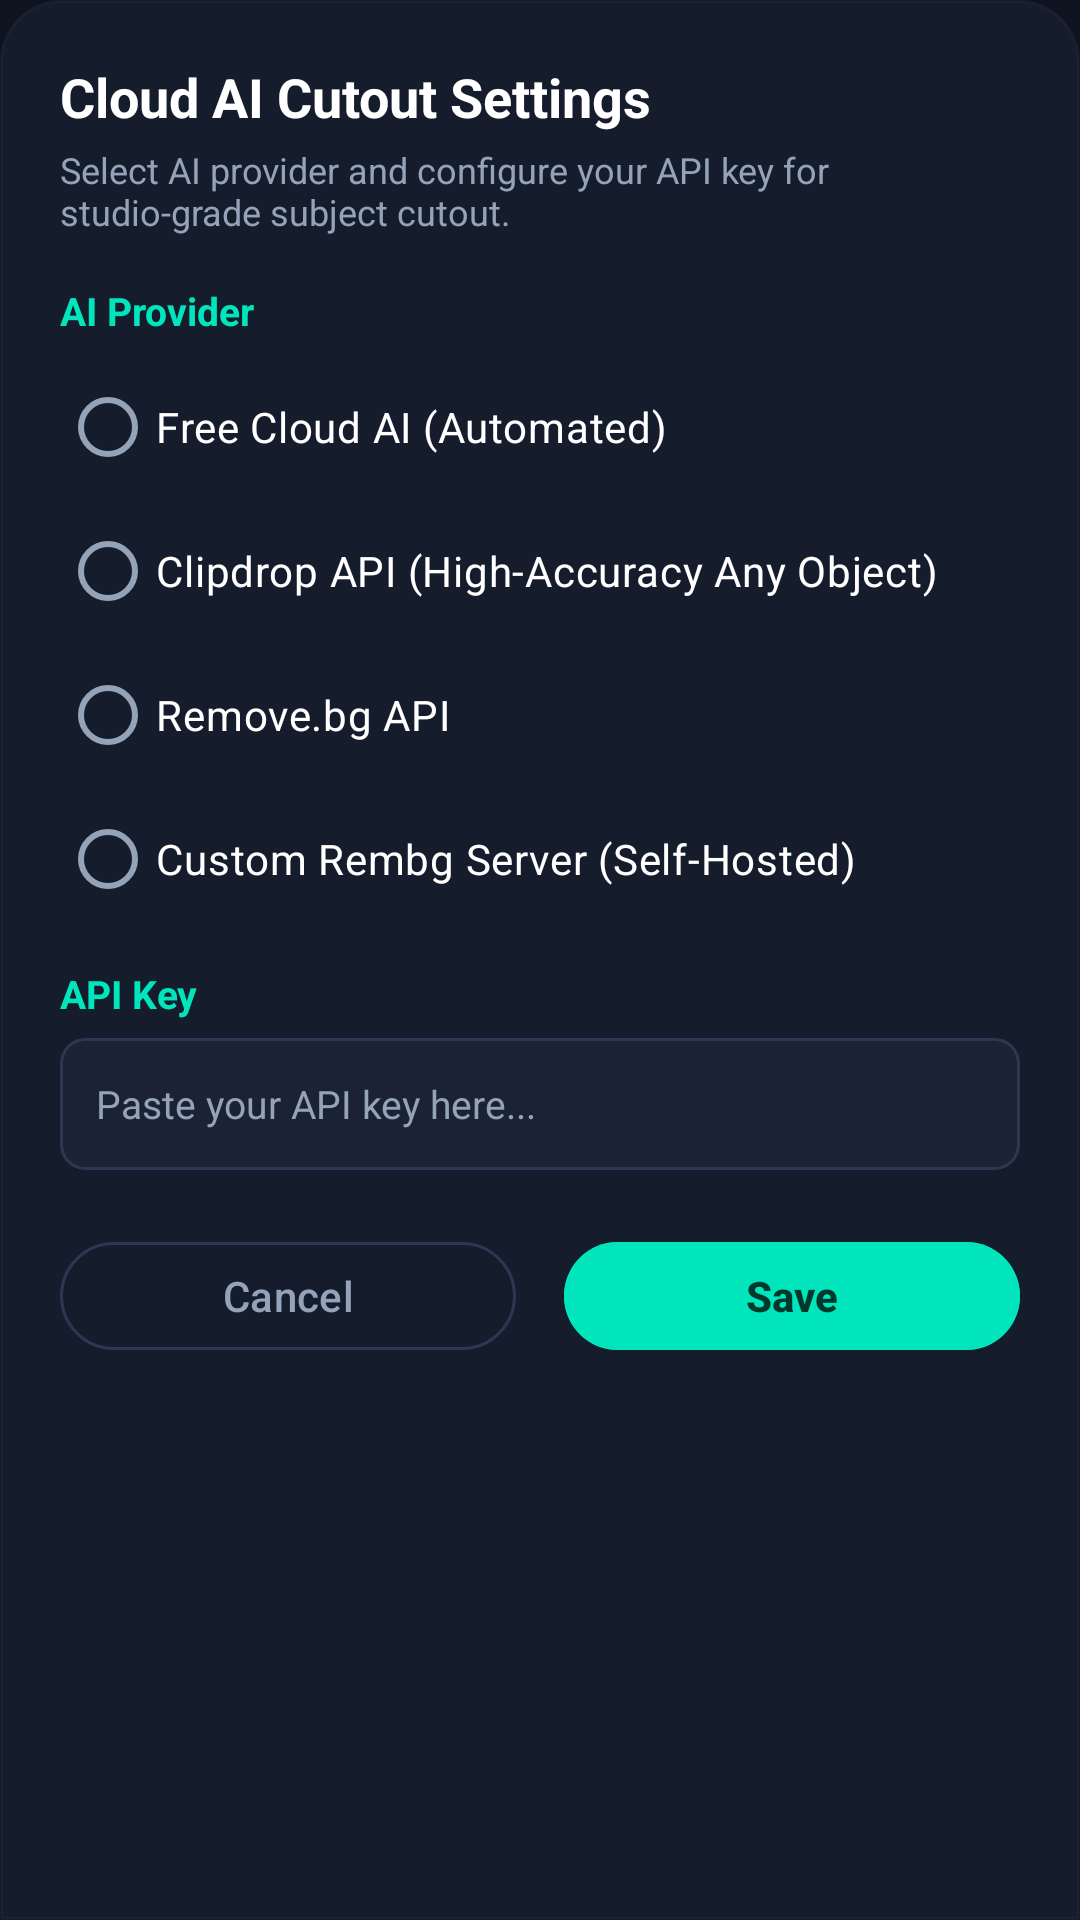

Layout XML and referenced resources for this Android screen:
<!-- AndroidManifest.xml: application theme Theme.PixelEditor -->
<!-- res/layout/dialog_bg_remover_settings.xml -->
<?xml version="1.0" encoding="utf-8"?>
<LinearLayout xmlns:android="http://schemas.android.com/apk/res/android"
    xmlns:app="http://schemas.android.com/apk/res-auto"
    android:layout_width="match_parent"
    android:layout_height="wrap_content"
    android:background="@drawable/bg_panel_floating_top_rounded"
    android:orientation="vertical"
    android:padding="20dp">

    <TextView
        android:layout_width="wrap_content"
        android:layout_height="wrap_content"
        android:text="Cloud AI Cutout Settings"
        android:textColor="@color/pe_text_primary"
        android:textSize="18sp"
        android:textStyle="bold" />

    <TextView
        android:layout_width="wrap_content"
        android:layout_height="wrap_content"
        android:layout_marginTop="4dp"
        android:text="Select AI provider and configure your API key for studio-grade subject cutout."
        android:textColor="@color/pe_text_secondary"
        android:textSize="12sp" />

    
    <TextView
        android:layout_width="wrap_content"
        android:layout_height="wrap_content"
        android:layout_marginTop="16dp"
        android:text="AI Provider"
        android:textColor="@color/pe_accent_mint"
        android:textSize="13sp"
        android:textStyle="bold" />

    <RadioGroup
        android:id="@+id/rgBgProviders"
        android:layout_width="match_parent"
        android:layout_height="wrap_content"
        android:layout_marginTop="6dp">

        <RadioButton
            android:id="@+id/rbProviderFreeAi"
            android:layout_width="match_parent"
            android:layout_height="wrap_content"
            android:text="Free Cloud AI (Automated)"
            android:textColor="@color/pe_text_primary"
            android:buttonTint="@color/pe_accent_mint" />

        <RadioButton
            android:id="@+id/rbProviderClipdrop"
            android:layout_width="match_parent"
            android:layout_height="wrap_content"
            android:text="Clipdrop API (High-Accuracy Any Object)"
            android:textColor="@color/pe_text_primary"
            android:buttonTint="@color/pe_accent_mint" />

        <RadioButton
            android:id="@+id/rbProviderRemoveBg"
            android:layout_width="match_parent"
            android:layout_height="wrap_content"
            android:text="Remove.bg API"
            android:textColor="@color/pe_text_primary"
            android:buttonTint="@color/pe_accent_mint" />

        <RadioButton
            android:id="@+id/rbProviderCustom"
            android:layout_width="match_parent"
            android:layout_height="wrap_content"
            android:text="Custom Rembg Server (Self-Hosted)"
            android:textColor="@color/pe_text_primary"
            android:buttonTint="@color/pe_accent_mint" />
    </RadioGroup>

    
    <LinearLayout
        android:id="@+id/layoutApiKeyInput"
        android:layout_width="match_parent"
        android:layout_height="wrap_content"
        android:layout_marginTop="12dp"
        android:orientation="vertical">

        <TextView
            android:layout_width="wrap_content"
            android:layout_height="wrap_content"
            android:text="API Key"
            android:textColor="@color/pe_accent_mint"
            android:textSize="13sp"
            android:textStyle="bold" />

        <EditText
            android:id="@+id/etBgApiKey"
            android:layout_width="match_parent"
            android:layout_height="44dp"
            android:layout_marginTop="6dp"
            android:background="@drawable/bg_input_box"
            android:hint="Paste your API key here..."
            android:inputType="textPassword"
            android:paddingStart="12dp"
            android:paddingEnd="12dp"
            android:textColor="@color/pe_text_primary"
            android:textColorHint="@color/pe_text_secondary"
            android:textSize="13sp" />
    </LinearLayout>

    
    <LinearLayout
        android:id="@+id/layoutCustomUrlInput"
        android:layout_width="match_parent"
        android:layout_height="wrap_content"
        android:layout_marginTop="12dp"
        android:orientation="vertical"
        android:visibility="gone">

        <TextView
            android:layout_width="wrap_content"
            android:layout_height="wrap_content"
            android:text="Server URL"
            android:textColor="@color/pe_accent_mint"
            android:textSize="13sp"
            android:textStyle="bold" />

        <EditText
            android:id="@+id/etBgCustomUrl"
            android:layout_width="match_parent"
            android:layout_height="44dp"
            android:layout_marginTop="6dp"
            android:background="@drawable/bg_input_box"
            android:hint="http://192.168.1.100:7000/api/remove"
            android:inputType="textUri"
            android:paddingStart="12dp"
            android:paddingEnd="12dp"
            android:textColor="@color/pe_text_primary"
            android:textColorHint="@color/pe_text_secondary"
            android:textSize="13sp" />
    </LinearLayout>

    
    <LinearLayout
        android:layout_width="match_parent"
        android:layout_height="44dp"
        android:layout_marginTop="20dp"
        android:orientation="horizontal">

        <com.google.android.material.button.MaterialButton
            android:id="@+id/btnCancelSettings"
            style="@style/Widget.Material3.Button.OutlinedButton"
            android:layout_width="0dp"
            android:layout_height="match_parent"
            android:layout_marginEnd="8dp"
            android:layout_weight="1"
            android:text="Cancel"
            android:textColor="@color/pe_text_secondary"
            app:strokeColor="#2C3852" />

        <com.google.android.material.button.MaterialButton
            android:id="@+id/btnSaveSettings"
            android:layout_width="0dp"
            android:layout_height="match_parent"
            android:layout_marginStart="8dp"
            android:layout_weight="1"
            android:backgroundTint="@color/pe_accent_mint"
            android:text="Save"
            android:textColor="#00382B"
            android:textStyle="bold" />
    </LinearLayout>

</LinearLayout>
<!-- resources referenced by this layout -->
<resources>
  <color name="pe_accent_mint">#00E5BC</color>
  <color name="pe_text_primary">#FFFFFF</color>
  <color name="pe_text_secondary">#94A3B8</color>
  <!-- drawable bg_input_box (drawable) -->
  <?xml version="1.0" encoding="utf-8"?>
  <shape xmlns:android="http://schemas.android.com/apk/res/android"
      android:shape="rectangle">
      <solid android:color="@color/pe_surface_input"/>
      <stroke android:width="1dp" android:color="@color/pe_border"/>
      <corners android:radius="8dp"/>
  </shape>
  <!-- drawable bg_panel_floating_top_rounded (drawable) -->
  <?xml version="1.0" encoding="utf-8"?>
  <shape xmlns:android="http://schemas.android.com/apk/res/android"
      android:shape="rectangle">
      <solid android:color="#F2161D2D" />
      <corners
          android:topLeftRadius="20dp"
          android:topRightRadius="20dp" />
      <stroke
          android:width="1dp"
          android:color="#402C3852" />
  </shape>
  <style name="Theme.PixelEditor" parent="Theme.Material3.Dark.NoActionBar">
          
          <item name="colorPrimary">@color/pe_accent_mint</item>
          <item name="colorOnPrimary">@color/pe_m3_on_primary</item>
          <item name="colorPrimaryContainer">@color/pe_m3_primary_container</item>
          <item name="colorOnPrimaryContainer">@color/pe_m3_on_primary_container</item>
  
          <item name="colorSecondary">@color/pe_accent_cyan</item>
          <item name="colorTertiary">@color/pe_accent_purple</item>
  
          
          <item name="android:colorBackground">@color/pe_bg_canvas_workspace</item>
          <item name="colorSurface">@color/pe_surface_panel</item>
          <item name="colorOnSurface">@color/pe_text_primary</item>
          <item name="colorSurfaceVariant">@color/pe_surface_panel_elevated</item>
          <item name="colorOnSurfaceVariant">@color/pe_text_secondary</item>
  
          <item name="colorOutline">@color/pe_border</item>
  
          
          <item name="android:statusBarColor">@android:color/transparent</item>
          <item name="android:navigationBarColor">@android:color/transparent</item>
          <item name="android:windowDrawsSystemBarBackgrounds">true</item>
          <item name="android:windowLightStatusBar">false</item>
          <item name="android:windowLightNavigationBar" tools:targetApi="27">false</item>
      </style>
  <color name="pe_surface_input">#1A2234</color>
  <color name="pe_border">#2C3852</color>
  <color name="pe_m3_on_primary">#00382B</color>
  <color name="pe_m3_primary_container">#00513F</color>
  <color name="pe_m3_on_primary_container">#73FCD4</color>
  <color name="pe_accent_cyan">#00D2FF</color>
  <color name="pe_accent_purple">#7F5AF0</color>
  <color name="pe_bg_canvas_workspace">#0F1320</color>
  <color name="pe_surface_panel">#161D2D</color>
  <color name="pe_surface_panel_elevated">#1E273C</color>
</resources>
